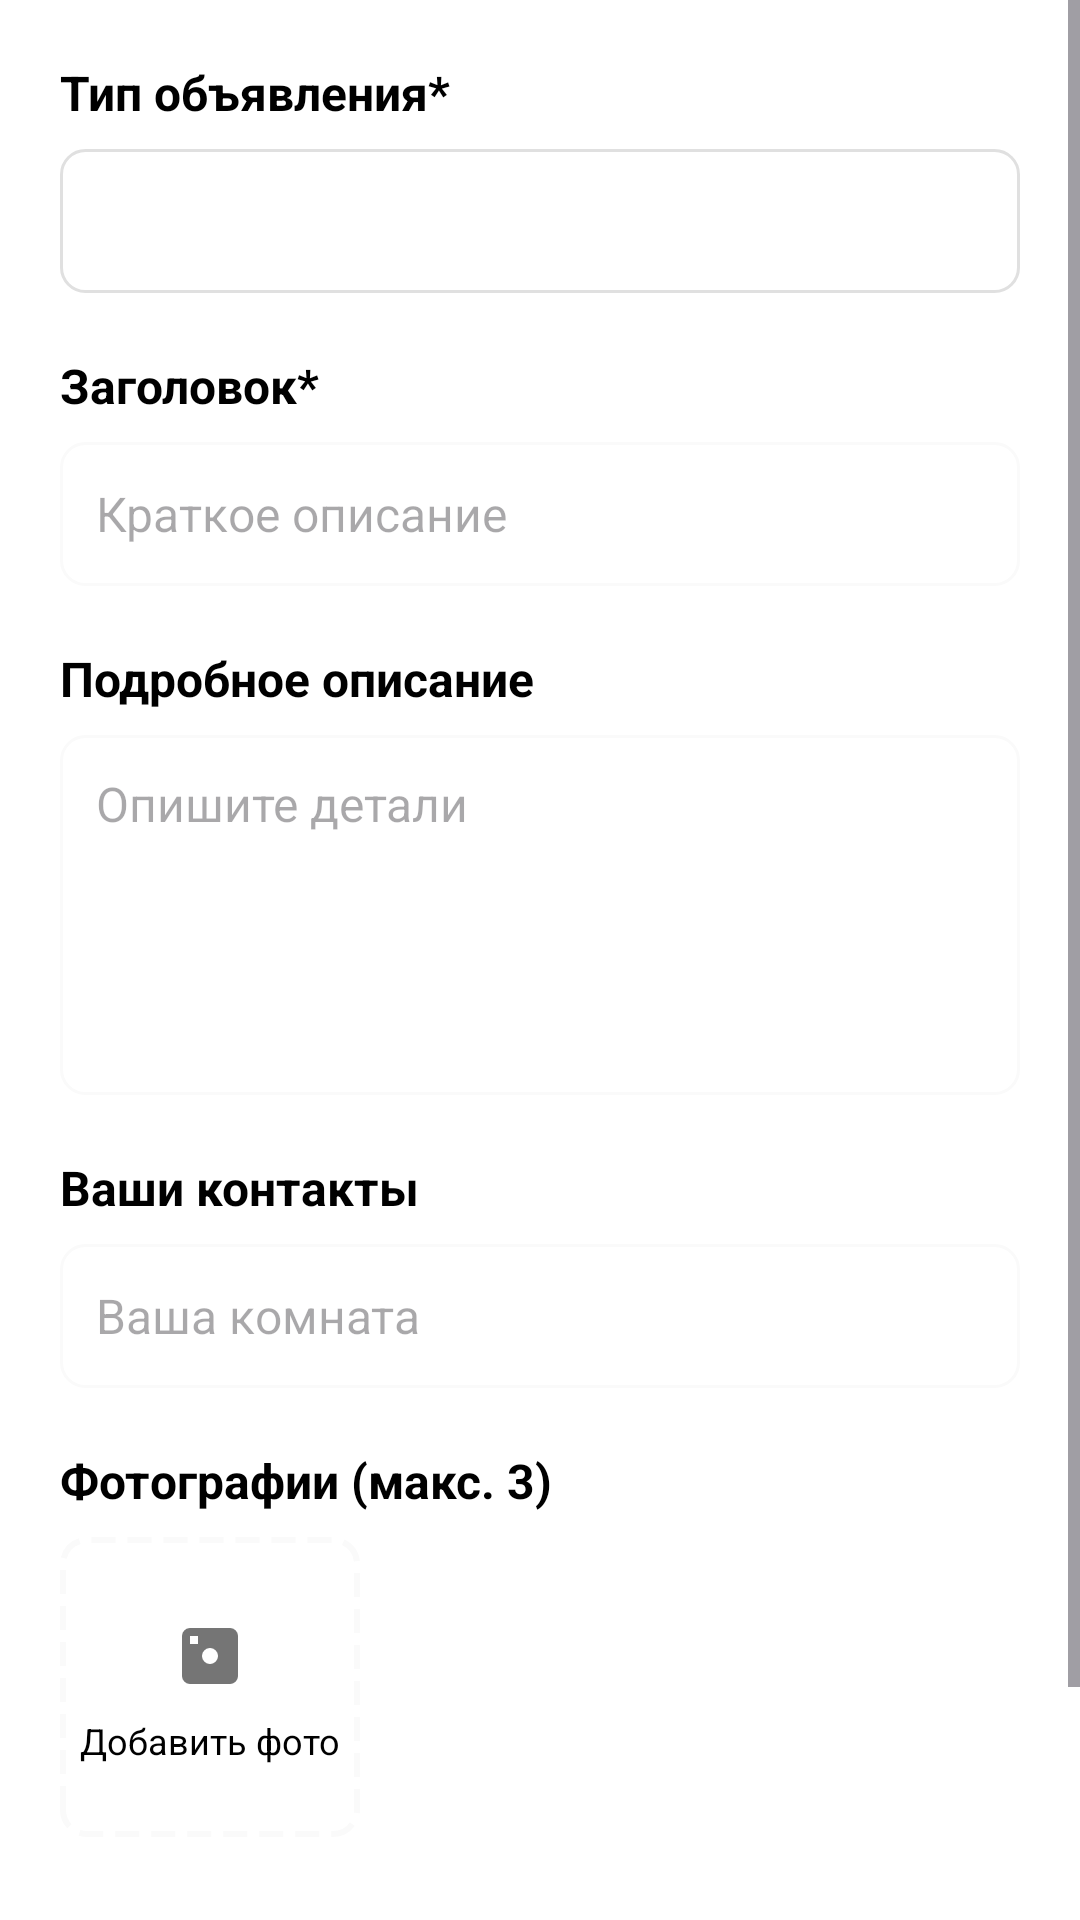

This screen was rendered from an Android layout file. Write that file and the resources it references.
<!-- AndroidManifest.xml: application theme Theme.MyDormitory -->
<!-- res/layout/dialog_add_announcement.xml -->
<?xml version="1.0" encoding="utf-8"?>
<ScrollView xmlns:android="http://schemas.android.com/apk/res/android"
    xmlns:app="http://schemas.android.com/apk/res-auto"
    xmlns:tools="http://schemas.android.com/tools"
    android:layout_width="match_parent"
    android:layout_height="wrap_content"
    android:background="@color/white">

    <LinearLayout
        android:layout_width="match_parent"
        android:layout_height="wrap_content"
        android:orientation="vertical"
        android:padding="20dp">

        
        <TextView
            android:layout_width="wrap_content"
            android:layout_height="wrap_content"
            android:layout_marginBottom="8dp"
            android:text="@string/ad_type_required"
            android:textColor="@color/black"
            android:textSize="16sp"
            android:textStyle="bold" />

        <Spinner
            android:id="@+id/categorySpinner"
            android:layout_width="match_parent"
            android:layout_height="48dp"
            android:layout_marginBottom="20dp"
            android:background="@drawable/spinner_background"
            android:paddingHorizontal="12dp" />

        
        <TextView
            android:layout_width="wrap_content"
            android:layout_height="wrap_content"
            android:layout_marginBottom="8dp"
            android:text="@string/title_required"
            android:textColor="@color/black"
            android:textSize="16sp"
            android:textStyle="bold" />

        <EditText
            android:id="@+id/titleEditText"
            android:layout_width="match_parent"
            android:layout_height="48dp"
            android:layout_marginBottom="20dp"
            android:background="@drawable/edittext_background"
            android:hint="@string/title_hint"
            android:inputType="textCapSentences"
            android:paddingHorizontal="12dp"
            android:textSize="16sp" />

        
        <TextView
            android:layout_width="wrap_content"
            android:layout_height="wrap_content"
            android:layout_marginBottom="8dp"
            android:text="@string/detailed_description_required"
            android:textColor="@color/black"
            android:textSize="16sp"
            android:textStyle="bold" />

        <EditText
            android:id="@+id/descriptionEditText"
            android:layout_width="match_parent"
            android:layout_height="120dp"
            android:layout_marginBottom="20dp"
            android:background="@drawable/edittext_background"
            android:gravity="top"
            android:hint="@string/description_hint"
            android:inputType="textCapSentences|textMultiLine"
            android:paddingHorizontal="12dp"
            android:paddingVertical="12dp"
            android:textSize="16sp" />

        
        <TextView
            android:layout_width="wrap_content"
            android:layout_height="wrap_content"
            android:layout_marginBottom="8dp"
            android:text="@string/contacts_required"
            android:textColor="@color/black"
            android:textSize="16sp"
            android:textStyle="bold" />

        <EditText
            android:id="@+id/contactsEditText"
            android:layout_width="match_parent"
            android:layout_height="48dp"
            android:layout_marginBottom="20dp"
            android:background="@drawable/edittext_background"
            android:hint="@string/contacts_hint"
            android:inputType="textCapSentences"
            android:paddingHorizontal="12dp"
            android:textSize="16sp" />

        
        <TextView
            android:layout_width="wrap_content"
            android:layout_height="wrap_content"
            android:layout_marginBottom="8dp"
            android:text="@string/photos_max_3"
            android:textColor="@color/black"
            android:textSize="16sp"
            android:textStyle="bold" />

        <LinearLayout
            android:id="@+id/photosContainer"
            android:layout_width="match_parent"
            android:layout_height="wrap_content"
            android:layout_marginBottom="20dp"
            android:orientation="horizontal">

            
            <LinearLayout
                android:id="@+id/addPhotoButton"
                android:layout_width="100dp"
                android:layout_height="100dp"
                android:layout_marginEnd="12dp"
                android:background="@drawable/add_photo_background"
                android:clickable="true"
                android:focusable="true"
                android:foreground="?android:attr/selectableItemBackground"
                android:gravity="center"
                android:orientation="vertical">

                <ImageView
                    android:layout_width="32dp"
                    android:layout_height="32dp"
                    android:src="@drawable/ic_camera"
                    android:tint="@color/grey" />

                <TextView
                    android:layout_width="wrap_content"
                    android:layout_height="wrap_content"
                    android:layout_marginTop="4dp"
                    android:text="@string/add_photo"
                    android:textColor="@color/black"
                    android:textSize="12sp" />

            </LinearLayout>

        </LinearLayout>

        
        <Button
            android:id="@+id/publishButton"
            android:layout_width="match_parent"
            android:layout_height="56dp"
            android:layout_marginTop="20dp"
            android:background="@drawable/publish_button_background"
            android:text="@string/publish_announcement"
            android:textColor="@color/white"
            android:textSize="16sp"
            android:textStyle="bold" />

    </LinearLayout>

</ScrollView>
<!-- resources referenced by this layout -->
<resources>
  <color name="black">#000000</color>
  <color name="grey">#757575</color>
  <color name="white">#FFFFFF</color>
  <!-- drawable add_photo_background (drawable) -->
  <?xml version="1.0" encoding="utf-8"?>
  <shape xmlns:android="http://schemas.android.com/apk/res/android"
      android:shape="rectangle">
      
      <solid android:color="@color/white" />
      
      <corners android:radius="8dp" />
      
      <stroke
          android:width="2dp"
          android:color="@color/background_color"
          android:dashWidth="8dp"
          android:dashGap="4dp" />
          
  </shape>
  <!-- drawable edittext_background (drawable) -->
  <?xml version="1.0" encoding="utf-8"?>
  <shape xmlns:android="http://schemas.android.com/apk/res/android"
      android:shape="rectangle">
      
      <solid android:color="@color/white" />
      
      <corners android:radius="8dp" />
      
      <stroke
          android:width="1dp"
          android:color="@color/background_color"
          />
          
  </shape>
  <!-- drawable ic_camera (drawable) -->
  <?xml version="1.0" encoding="utf-8"?>
  <vector xmlns:android="http://schemas.android.com/apk/res/android"
      android:width="24dp"
      android:height="24dp"
      android:viewportWidth="24"
      android:viewportHeight="24">
      
      <path
          android:fillColor="@android:color/white"
          android:pathData="M12,12M17,5H7A2,2 0 0,0 5,7V17A2,2 0 0,0 7,19H17A2,2 0 0,0 19,17V7A2,2 0 0,0 17,5M17,7V9H19V7H17M7,7H9V9H7V7M12,14A2,2 0 0,1 10,12A2,2 0 0,1 12,10A2,2 0 0,1 14,12A2,2 0 0,1 12,14Z" />
          
  </vector>
  <!-- drawable spinner_background (drawable) -->
  <?xml version="1.0" encoding="utf-8"?>
  <shape xmlns:android="http://schemas.android.com/apk/res/android"
      android:shape="rectangle">
      
      <solid android:color="@color/white" />
      
      <corners android:radius="8dp" />
      
      <stroke
          android:width="1dp"
          android:color="@color/light_grey" />
          
  </shape>
  <string name="ad_type_required">Тип объявления*</string>
  <string name="add_photo">Добавить фото</string>
  <string name="contacts_hint">Ваша комната</string>
  <string name="contacts_required">Ваши контакты</string>
  <string name="description_hint">Опишите детали</string>
  <string name="detailed_description_required">Подробное описание</string>
  <string name="photos_max_3">Фотографии (макс. 3)</string>
  <string name="publish_announcement">Отправить заявку</string>
  <string name="title_hint">Краткое описание</string>
  <string name="title_required">Заголовок*</string>
  <style name="Theme.MyDormitory" parent="Base.Theme.MyDormitory" />
  <color name="background_color">#FAFAFA</color>
  <color name="light_grey">#E0E0E0</color>
  <style name="Base.Theme.MyDormitory" parent="Theme.Material3.DayNight.NoActionBar">
          
          <item name="colorPrimary">@color/primary_color</item>
          <item name="colorPrimaryDark">@color/primary_dark_color</item>
          <item name="colorAccent">@color/accent_color</item>
          <item name="android:colorBackground">@color/background_color</item>
          <item name="colorSurface">@color/surface_color</item>
          <item name="colorOnPrimary">@color/white</item>
          <item name="colorOnSurface">@color/black</item>
          <item name="colorOnBackground">@color/black</item>
      </style>
  <color name="primary_color">@color/blue</color>
  <color name="primary_dark_color">@color/blue</color>
  <color name="accent_color">@color/blue</color>
  <color name="surface_color">@color/white</color>
  <color name="blue">#2196F3</color>
</resources>
